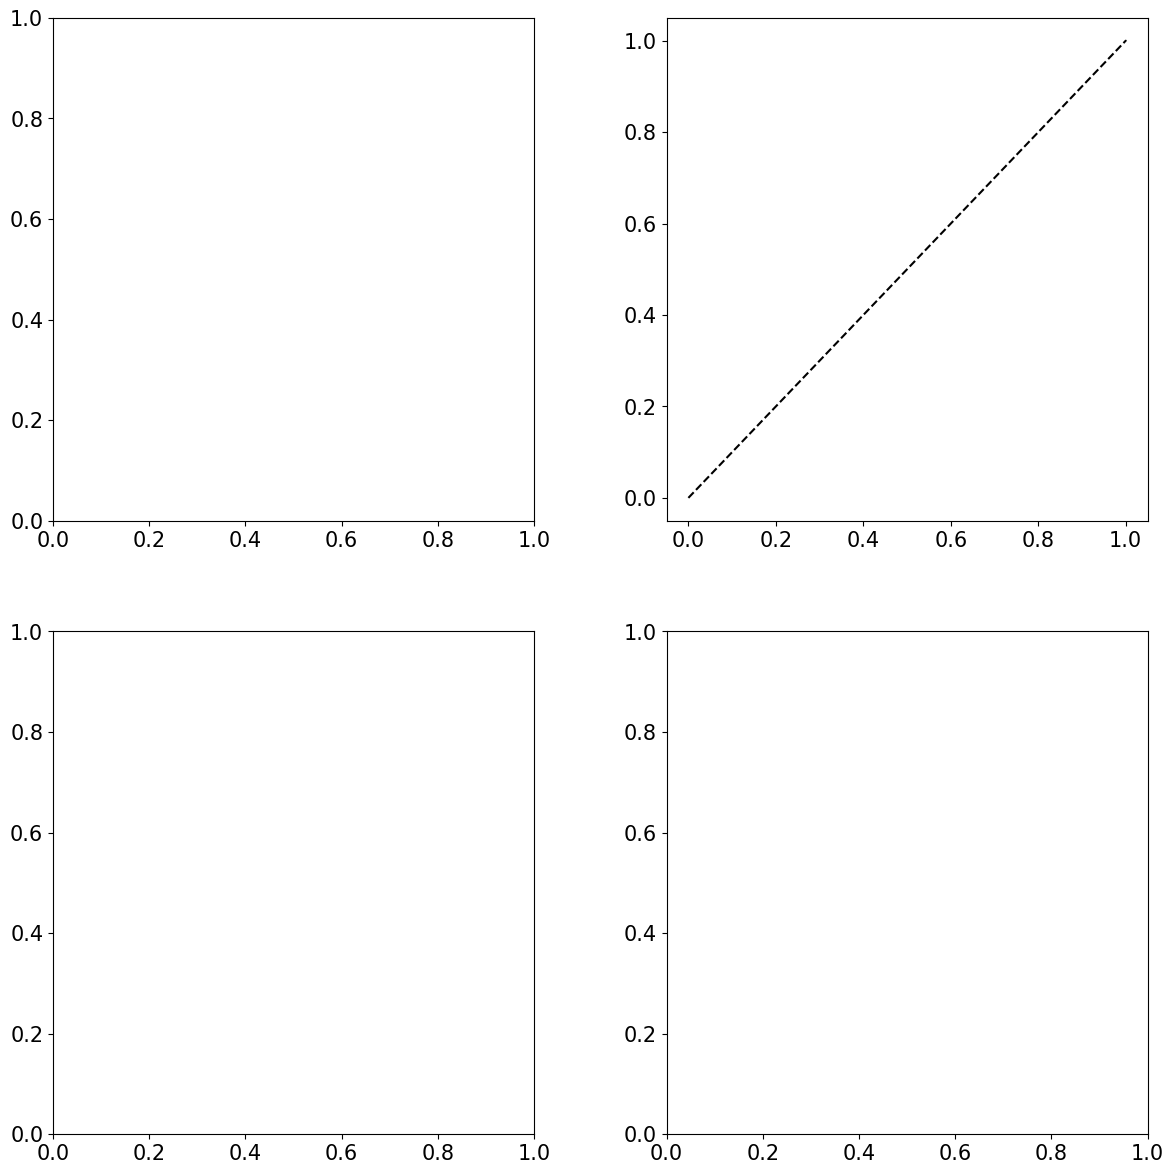

This chart was generated by the following Python code: (Note: this script raises an exception after producing the figure.)
#!/usr/bin/env python3
# -*- coding: utf-8 -*-
"""
Created on Fri Jan 31 16:26:27 2020

[redacted]
"""
import matplotlib.pyplot as plt
from scipy.stats import norm
from scipy.stats import invgamma
from scipy.stats import expon
from scipy.special import gamma
import numpy as np
import scipy
from scipy.integrate import quad

SCfigure=True
if SCfigure:
    font = {'family' : 'normal',
        'weight' : 'normal',
        'size'   : 15}
    plt.rc('font', **font)
    
pos_x=np.linspace(0.01,10,1000)
all_x=np.linspace(-10,10,1000)

def gauss_p(x):
    p=1/(np.sqrt(2*np.pi*(g_scale_p)))*np.exp(-np.power((x-g_loc_p),2)/(2*(g_scale_p)))
    return p

def cdf_gauss_p(x):
    cdf=quad(gauss_p,-10,x)
    return cdf

def gauss_w(x):
    w=1/(np.sqrt(2*np.pi*(g_scale_w)))*np.exp(-np.power((x-g_loc_w),2)/(2*(g_scale_w)))
    return w

def cdf_gauss_w(x):
    cdf=quad(gauss_w,-10,x)
    return cdf

#Gaussian
g_loc_p=0
g_loc_w=0
g_scale_p=1
g_scale_w=2.7

#plotting CDFs
#Gauss
i=0
cp=np.zeros((2,all_x.size))
for x in all_x:
    cp[0][i]=x
    cp[1][i]=cdf_gauss_p(x)[0]
    i=i+1

i=0
cw=np.zeros((2,all_x.size))
for x in all_x:
    cw[0][i]=x
    cw[1][i]=cdf_gauss_w(x)[0]
    i=i+1

fig, axes = plt.subplots(nrows=2, ncols=2, figsize=(13, 13))
fig.tight_layout(pad=3.5)

axes[0, 1].plot(cp[1],cp[1],'--k', label=r'')
axes[0, 1].axvline(x=0.5,LineStyle='--')
axes[0, 1].plot(cp[1],cw[1],'b', lineWidth='3',label=r'')
axes[0, 1].set_title('Scale')
axes[0, 1].set_xlabel(r'probability CDF $F_p$')
axes[0, 1].set_ylabel(r'decision weight CDF $F_w$')
axes[0, 1].set_xticks(np.arange(0, 1.1, step=0.2))
axes[0, 1].set_yticks(np.arange(0, 1.1, step=0.2))

#Gaussian
g_loc_p=0
g_loc_w=.23
g_scale_p=1
g_scale_w=1

#plotting CDFs
#Gauss
i=0
cp=np.zeros((2,all_x.size))
for x in all_x:
    cp[0][i]=x
    cp[1][i]=cdf_gauss_p(x)[0]
    i=i+1

i=0
cw=np.zeros((2,all_x.size))
for x in all_x:
    cw[0][i]=x
    cw[1][i]=cdf_gauss_w(x)[0]
    i=i+1

axes[0, 0].plot(cp[1],cp[1],'--k', label=r'')
axes[0, 0].axvline(x=0.5,LineStyle='--')
axes[0, 0].plot(cp[1],cw[1],'b', lineWidth='3',label=r'')
axes[0, 0].set_title('Location')
axes[0, 0].set_xlabel(r'probability CDF $F_p$')
axes[0, 0].set_ylabel(r'decision weight CDF $F_w$')
axes[0, 0].set_xticks(np.arange(0, 1.1, step=0.2))
axes[0, 0].set_yticks(np.arange(0, 1.1, step=0.2))

#Gaussian
g_loc_p=0
g_loc_w=.23
g_scale_p=1
g_scale_w=2.7

#plotting CDFs
i=0
cp=np.zeros((2,all_x.size))
for x in all_x:
    cp[0][i]=x
    cp[1][i]=cdf_gauss_p(x)[0]
    i=i+1

i=0
cw=np.zeros((2,all_x.size))
for x in all_x:
    cw[0][i]=x
    cw[1][i]=cdf_gauss_w(x)[0]
    i=i+1

axes[1, 0].plot(cp[1], cp[1], '--k', label=r'')
axes[1, 0].axvline(x=0.5, LineStyle='--')
axes[1, 0].plot(cp[1], cw[1], 'b', lineWidth='3', label=r'')
axes[1, 0].set_title('Location and scale')
axes[1, 0].set_xlabel(r'probability CDF $F_p$')
axes[1, 0].set_ylabel(r'decision weight CDF $F_w$')
axes[1, 0].set_xticks(np.arange(0, 1.1, step=0.2))
axes[1, 0].set_yticks(np.arange(0, 1.1, step=0.2))


pos_x=np.linspace(0.0,1,100)
all_x=np.linspace(-10,10,1000)
beta=.65
#Tversky and Kahneman's function
def s(x,beta):
    s=np.power(x,beta)/np.power((np.power(x,beta)+np.power(1-x,beta)),1./beta)
    return s

plt.plot(pos_x,pos_x,'--k', label=r'')
plt.axvline(x=0.5,LineStyle='--')
plt.plot(pos_x,s(pos_x,beta),'b', lineWidth='3',label=r'')
axes[1, 1].plot(pos_x,pos_x,'--k', label=r'')
axes[1, 1].axvline(x=0.5,LineStyle='--')
axes[1, 1].plot(pos_x,s(pos_x,beta),'b', lineWidth='3',label=r'')
axes[1, 1].set_title('Tversky and Kahneman (1992)')
axes[1, 1].set_xlabel(r'probability CDF $F_p$')
axes[1, 1].set_ylabel(r'decision weight CDF $F_w$')
axes[1, 1].set_xticks(np.arange(0, 1.1, step=0.2))
axes[1, 1].set_yticks(np.arange(0, 1.1, step=0.2))

fig.savefig("./../Gauss_scale_location_both_KT.pdf", bbox_inches='tight')